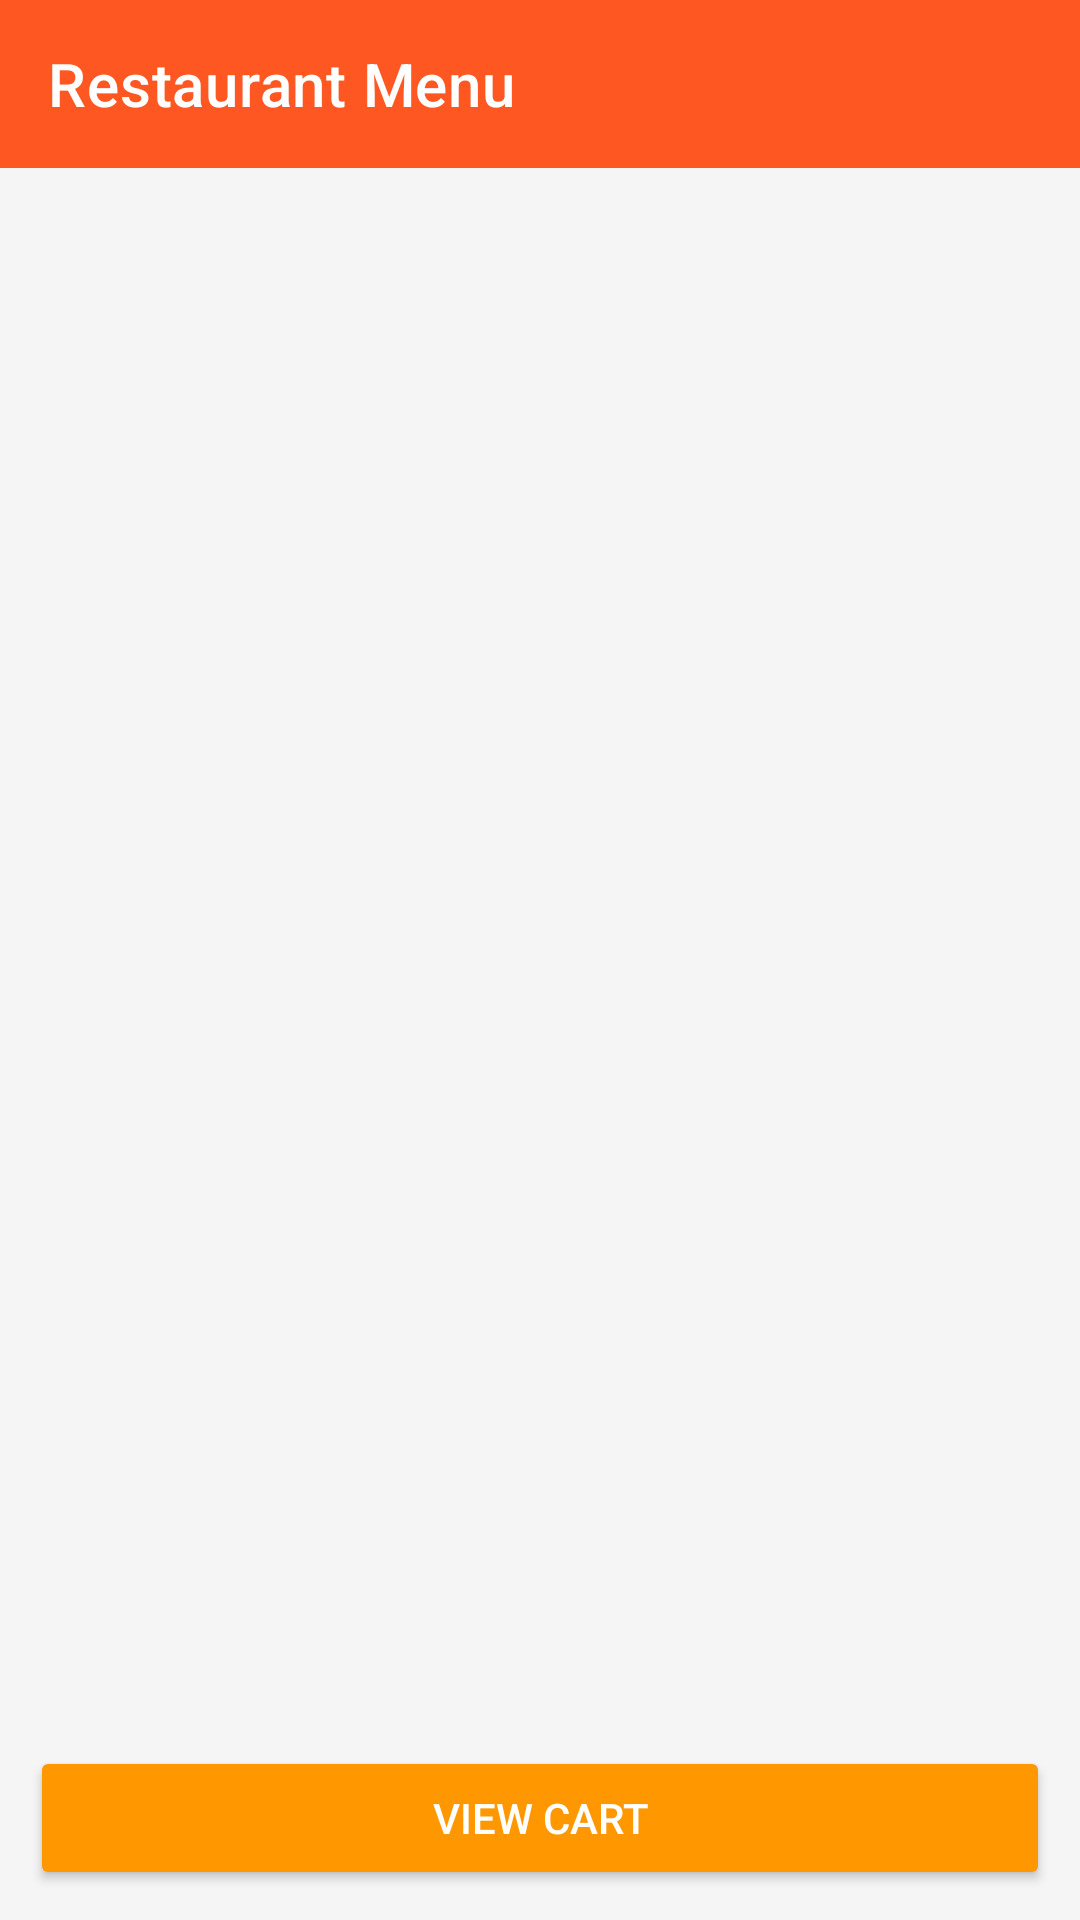

Layout XML and referenced resources for this Android screen:
<!-- AndroidManifest.xml: application theme Theme.RMS -->
<!-- res/layout/activity_customer_dashboard.xml -->
<?xml version="1.0" encoding="utf-8"?>
<RelativeLayout xmlns:android="http://schemas.android.com/apk/res/android"
    xmlns:app="http://schemas.android.com/apk/res-auto"
    android:layout_width="match_parent"
    android:layout_height="match_parent"
    android:background="#F5F5F5">

    <androidx.appcompat.widget.Toolbar
        android:id="@+id/toolbar"
        android:layout_width="match_parent"
        android:layout_height="?attr/actionBarSize"
        android:background="#FF5722"
        android:theme="@style/ThemeOverlay.AppCompat.Dark.ActionBar"
        app:title="Restaurant Menu"
        app:titleTextColor="#FFFFFF"/>

    <androidx.recyclerview.widget.RecyclerView
        android:id="@+id/rvCustomerMenu"
        android:layout_width="match_parent"
        android:layout_height="match_parent"
        android:layout_below="@id/toolbar"
        android:layout_above="@id/btnViewCart"
        android:padding="5dp"/>

    <Button
        android:id="@+id/btnViewCart"
        android:layout_width="match_parent"
        android:layout_height="wrap_content"
        android:text="View Cart"
        android:layout_alignParentBottom="true"
        android:layout_margin="10dp"
        android:backgroundTint="#FF9800"
        android:textColor="#FFFFFF"/>

</RelativeLayout>
<!-- resources referenced by this layout -->
<resources>
  <style name="Theme.RMS" parent="Base.Theme.RMS" />
  <style name="Base.Theme.RMS" parent="Theme.MaterialComponents.DayNight.NoActionBar">
          <item name="colorPrimary">@color/colorPrimary</item>
          <item name="colorPrimaryDark">@color/colorPrimaryDark</item>
          <item name="colorAccent">@color/colorAccent</item>
      </style>
  <color name="colorPrimary">#008080</color>
  <color name="colorPrimaryDark">#004D40</color>
  <color name="colorAccent">#4DB6AC</color>
</resources>
